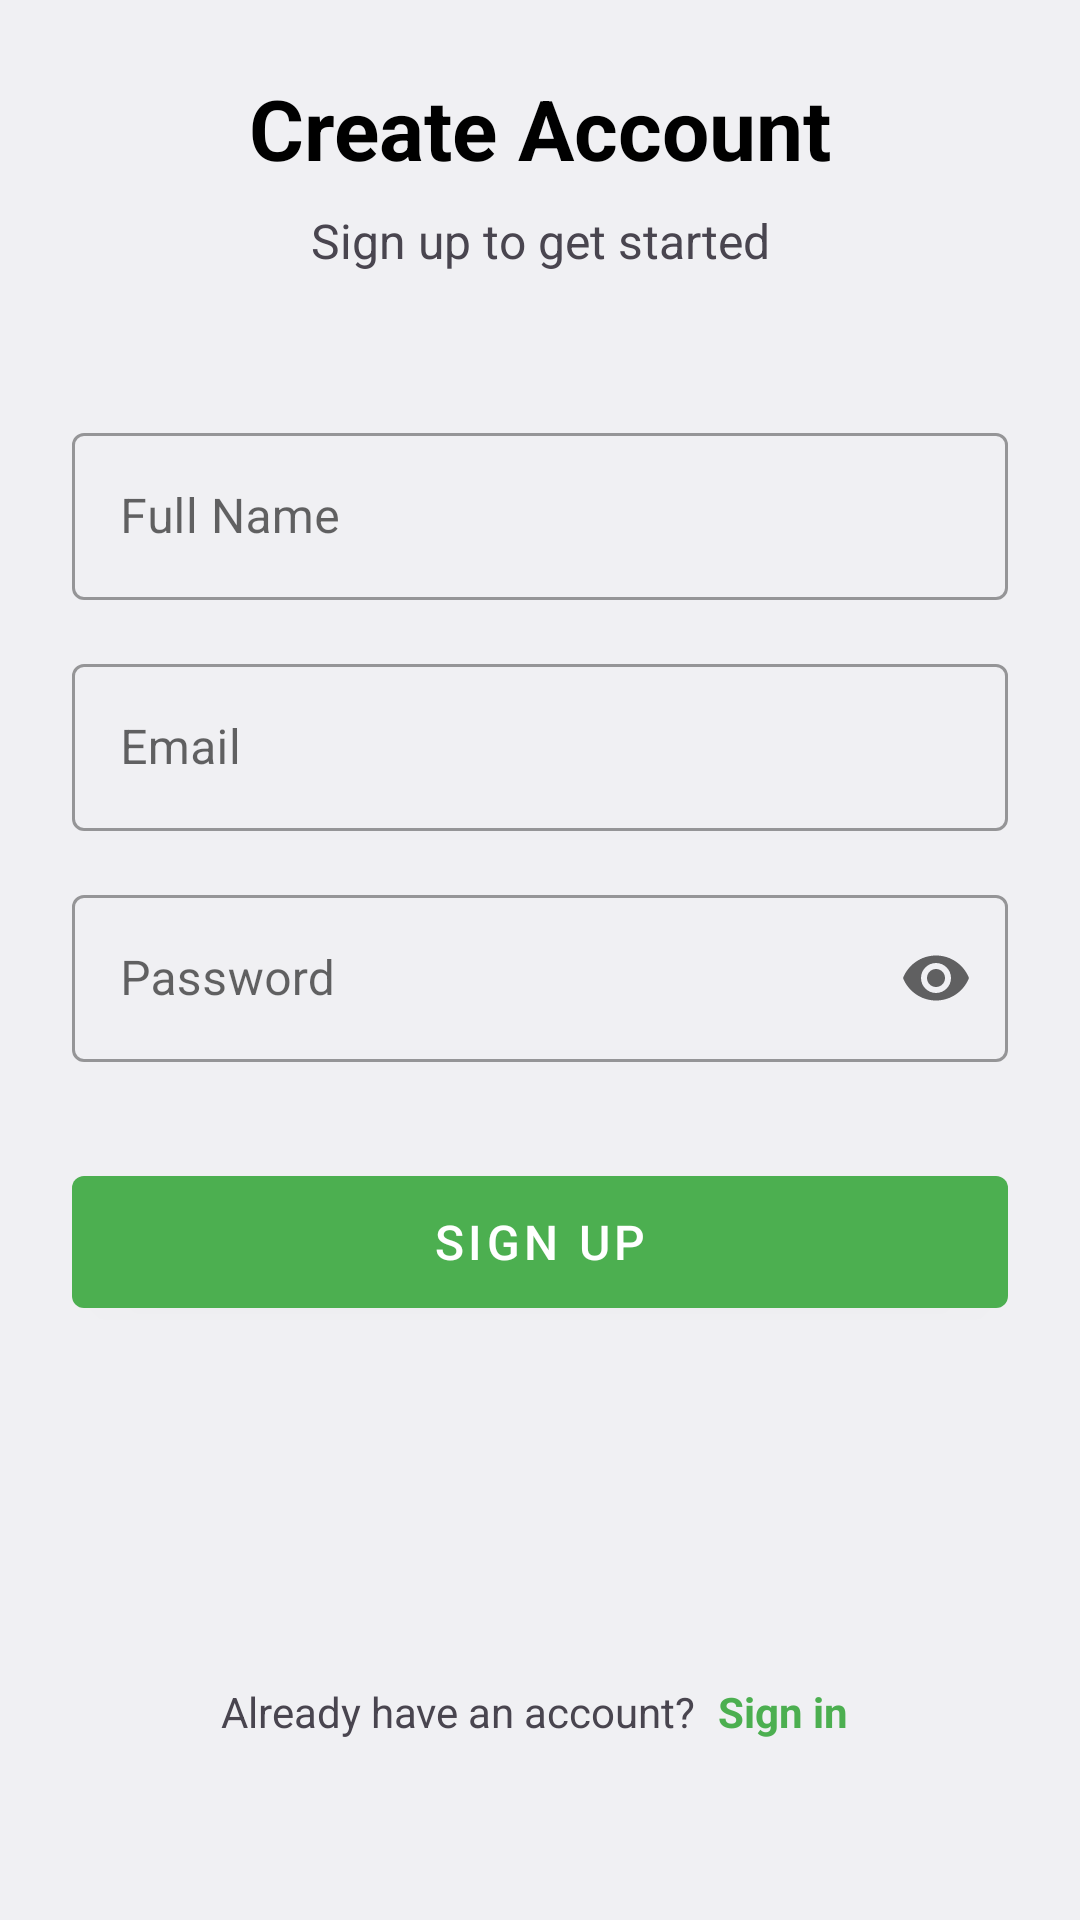

Layout XML and referenced resources for this Android screen:
<!-- AndroidManifest.xml: application theme Theme.OnlineBookStoreApp -->
<!-- res/layout/fragment_register.xml -->
<?xml version="1.0" encoding="utf-8"?>
<androidx.constraintlayout.widget.ConstraintLayout xmlns:android="http://schemas.android.com/apk/res/android"
    xmlns:app="http://schemas.android.com/apk/res-auto"
    xmlns:tools="http://schemas.android.com/tools"
    android:layout_width="match_parent"
    android:layout_height="match_parent"
    android:padding="24dp"
    android:background="@color/material_dynamic_neutral95">

    <TextView
        android:id="@+id/tv_title"
        android:layout_width="wrap_content"
        android:layout_height="wrap_content"
        android:text="Create Account"
        android:textSize="28sp"
        android:textStyle="bold"
        android:textColor="?attr/colorOnSurface"
        app:layout_constraintEnd_toEndOf="parent"
        app:layout_constraintStart_toStartOf="parent"
        app:layout_constraintTop_toTopOf="parent"
        app:layout_constraintBottom_toTopOf="@+id/tv_subtitle"
        app:layout_constraintVertical_chainStyle="packed" />

    <TextView
        android:id="@+id/tv_subtitle"
        android:layout_width="wrap_content"
        android:layout_height="wrap_content"
        android:layout_marginTop="8dp"
        android:text="Sign up to get started"
        android:textSize="16sp"
        android:textColor="?attr/colorOnSurfaceVariant"
        app:layout_constraintEnd_toEndOf="parent"
        app:layout_constraintStart_toStartOf="parent"
        app:layout_constraintTop_toBottomOf="@+id/tv_title"
        app:layout_constraintBottom_toTopOf="@+id/et_name" />

    <com.google.android.material.textfield.TextInputLayout
        android:id="@+id/et_name"
        style="@style/Widget.MaterialComponents.TextInputLayout.OutlinedBox"
        android:layout_width="0dp"
        android:layout_height="wrap_content"
        android:layout_marginTop="48dp"
        android:hint="Full Name"
        app:layout_constraintEnd_toEndOf="parent"
        app:layout_constraintStart_toStartOf="parent"
        app:layout_constraintTop_toBottomOf="@+id/tv_subtitle">

        <com.google.android.material.textfield.TextInputEditText
            android:layout_width="match_parent"
            android:layout_height="wrap_content"
            android:inputType="textPersonName"
            android:maxLines="1" />

    </com.google.android.material.textfield.TextInputLayout>

    <com.google.android.material.textfield.TextInputLayout
        android:id="@+id/et_email"
        style="@style/Widget.MaterialComponents.TextInputLayout.OutlinedBox"
        android:layout_width="0dp"
        android:layout_height="wrap_content"
        android:layout_marginTop="16dp"
        android:hint="Email"
        app:layout_constraintEnd_toEndOf="parent"
        app:layout_constraintStart_toStartOf="parent"
        app:layout_constraintTop_toBottomOf="@+id/et_name">

        <com.google.android.material.textfield.TextInputEditText
            android:layout_width="match_parent"
            android:layout_height="wrap_content"
            android:inputType="textEmailAddress"
            android:maxLines="1" />

    </com.google.android.material.textfield.TextInputLayout>

    <com.google.android.material.textfield.TextInputLayout
        android:id="@+id/et_password"
        style="@style/Widget.MaterialComponents.TextInputLayout.OutlinedBox"
        android:layout_width="0dp"
        android:layout_height="wrap_content"
        android:layout_marginTop="16dp"
        android:hint="Password"
        app:endIconMode="password_toggle"
        app:layout_constraintEnd_toEndOf="parent"
        app:layout_constraintStart_toStartOf="parent"
        app:layout_constraintTop_toBottomOf="@+id/et_email">

        <com.google.android.material.textfield.TextInputEditText
            android:layout_width="match_parent"
            android:layout_height="wrap_content"
            android:inputType="textPassword"
            android:maxLines="1" />

    </com.google.android.material.textfield.TextInputLayout>

    <com.google.android.material.button.MaterialButton
        android:id="@+id/btn_register"
        style="@style/Widget.MaterialComponents.Button"
        android:layout_width="0dp"
        android:layout_height="56dp"
        android:layout_marginTop="32dp"
        android:text="Sign Up"
        android:textSize="16sp"
        app:layout_constraintEnd_toEndOf="parent"
        app:layout_constraintStart_toStartOf="parent"
        app:layout_constraintTop_toBottomOf="@+id/et_password" />

    <ProgressBar
        android:id="@+id/progress_bar"
        android:layout_width="wrap_content"
        android:layout_height="wrap_content"
        android:visibility="gone"
        app:layout_constraintBottom_toBottomOf="@+id/btn_register"
        app:layout_constraintEnd_toEndOf="@+id/btn_register"
        app:layout_constraintStart_toStartOf="@+id/btn_register"
        app:layout_constraintTop_toTopOf="@+id/btn_register" />

    <LinearLayout
        android:layout_width="wrap_content"
        android:layout_height="wrap_content"
        android:layout_marginBottom="32dp"
        android:gravity="center"
        android:orientation="horizontal"
        app:layout_constraintBottom_toBottomOf="parent"
        app:layout_constraintEnd_toEndOf="parent"
        app:layout_constraintStart_toStartOf="parent">

        <TextView
            android:layout_width="wrap_content"
            android:layout_height="wrap_content"
            android:text="Already have an account? "
            android:textColor="?attr/colorOnSurfaceVariant"
            android:textSize="14sp" />

        <TextView
            android:id="@+id/tv_sign_in"
            android:layout_width="wrap_content"
            android:layout_height="wrap_content"
            android:text="Sign in"
            android:textColor="?attr/colorPrimary"
            android:textSize="14sp"
            android:textStyle="bold"
            android:clickable="true"
            android:focusable="true"
            android:background="?attr/selectableItemBackgroundBorderless"
            android:padding="4dp" />

    </LinearLayout>

</androidx.constraintlayout.widget.ConstraintLayout>
<!-- resources referenced by this layout -->
<resources>
  <color name="material_dynamic_neutral95">#F5F5F5</color>
  <style name="Theme.OnlineBookStoreApp" parent="Theme.Material3.DayNight.NoActionBar">
          
          <item name="colorPrimary">@color/green_500</item>
          <item name="colorPrimaryContainer">@color/green_200</item>
          <item name="colorOnPrimary">@color/white</item>
  
          
          <item name="colorSurface">@color/white</item>
          <item name="colorOnSurface">@color/black</item>
  
          
          <item name="toolbarStyle">@style/Widget.Material3.Toolbar</item>
  
          
          <item name="android:statusBarColor">?attr/colorPrimary</item>
  
          
          <item name="textInputStyle">@style/Widget.Material3.TextInputLayout.OutlinedBox</item>
          <item name="materialButtonStyle">@style/Widget.Material3.Button</item>
      </style>
  <color name="green_500">#4CAF50</color>
  <color name="green_200">#A5D6A7</color>
  <color name="white">#FFFFFF</color>
  <color name="black">#000000</color>
</resources>
